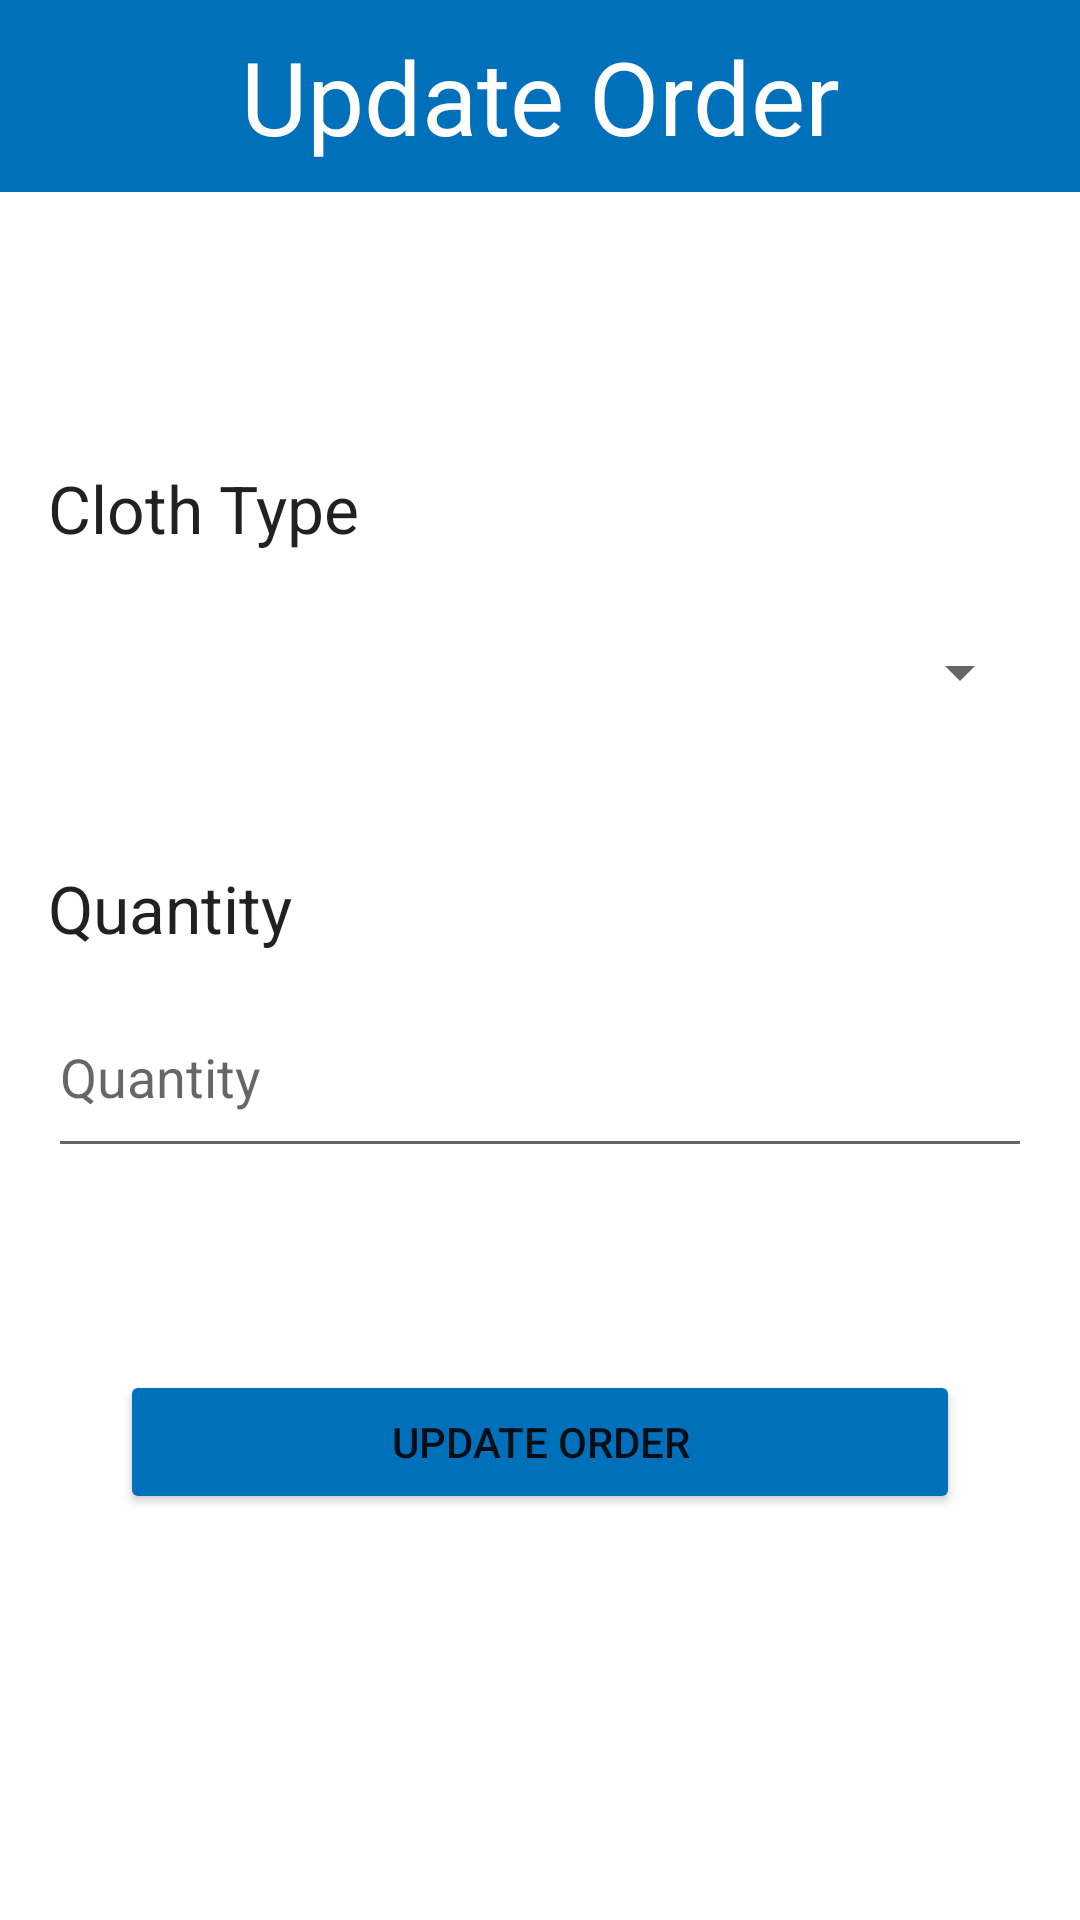

Reconstruct the res/layout file that produces this screen, plus the resources it refers to.
<!-- AndroidManifest.xml: application theme Theme.Edoobi -->
<!-- res/layout/activity_update.xml -->
<?xml version="1.0" encoding="utf-8"?>
<androidx.constraintlayout.widget.ConstraintLayout xmlns:android="http://schemas.android.com/apk/res/android"
    xmlns:app="http://schemas.android.com/apk/res-auto"
    xmlns:tools="http://schemas.android.com/tools"
    android:layout_width="match_parent"
    android:layout_height="match_parent"
    tools:context=".activities.AddActivity">


    <TextView
        android:id="@+id/textView4"
        android:layout_width="0dp"
        android:layout_height="64dp"
        android:background="@color/purple_500"
        android:gravity="center"
        android:text="Update Order"
        android:textAlignment="center"
        android:textAppearance="@style/TextAppearance.AppCompat.Display1"
        android:textColor="#FFFFFF"
        app:layout_constraintEnd_toEndOf="parent"
        app:layout_constraintStart_toStartOf="parent"
        app:layout_constraintTop_toTopOf="parent" />

    <TextView
        android:id="@+id/textView2"
        android:layout_width="wrap_content"
        android:layout_height="wrap_content"
        android:layout_marginBottom="8dp"
        android:text="Cloth Type"
        android:textAppearance="@style/TextAppearance.AppCompat.Large"
        app:layout_constraintBottom_toTopOf="@+id/spClothType"
        app:layout_constraintStart_toStartOf="@+id/spClothType" />

    <Spinner
        android:id="@+id/spClothType"
        android:layout_width="0dp"
        android:layout_height="64dp"
        android:layout_marginStart="16dp"
        android:layout_marginEnd="16dp"
        app:layout_constraintBottom_toBottomOf="parent"
        app:layout_constraintEnd_toEndOf="parent"
        app:layout_constraintStart_toStartOf="parent"
        app:layout_constraintTop_toBottomOf="@+id/textView4"
        app:layout_constraintVertical_bias="0.25" />


    <TextView
        android:id="@+id/textView3"
        android:layout_width="wrap_content"
        android:layout_height="wrap_content"
        android:layout_marginStart="16dp"
        android:layout_marginTop="32dp"
        android:text="Quantity"
        android:textAppearance="@style/TextAppearance.AppCompat.Large"
        app:layout_constraintStart_toStartOf="parent"
        app:layout_constraintTop_toBottomOf="@+id/spClothType" />

    <EditText
        android:id="@+id/etClothQuantity"
        android:layout_width="0dp"
        android:layout_height="64dp"
        android:layout_marginStart="16dp"
        android:layout_marginTop="8dp"
        android:layout_marginEnd="16dp"
        android:ems="10"
        android:hint="Quantity"
        android:inputType="number"
        app:layout_constraintEnd_toEndOf="parent"
        app:layout_constraintStart_toStartOf="parent"
        app:layout_constraintTop_toBottomOf="@+id/textView3" />

    <Button
        android:id="@+id/btnUpdateOrder"
        android:layout_width="0dp"
        android:layout_height="wrap_content"
        android:layout_marginStart="24dp"
        android:layout_marginTop="16dp"
        android:layout_marginEnd="24dp"
        android:layout_marginBottom="16dp"
        android:backgroundTint="@color/purple_500"
        android:text="Update Order"
        app:layout_constraintBottom_toBottomOf="parent"
        app:layout_constraintEnd_toEndOf="@+id/etClothQuantity"
        app:layout_constraintStart_toStartOf="@+id/etClothQuantity"
        app:layout_constraintTop_toBottomOf="@+id/etClothQuantity"
        app:layout_constraintVertical_bias="0.3" />

</androidx.constraintlayout.widget.ConstraintLayout>
<!-- resources referenced by this layout -->
<resources>
  <color name="purple_500">#0070bb</color>
  <style name="Theme.Edoobi" parent="Theme.MaterialComponents.DayNight.DarkActionBar">
          
          <item name="colorPrimary">@color/purple_500</item>
          <item name="colorPrimaryVariant">@color/purple_700</item>
          <item name="colorOnPrimary">@color/white</item>
          
          <item name="colorSecondary">@color/teal_200</item>
          <item name="colorSecondaryVariant">@color/teal_700</item>
          <item name="colorOnSecondary">@color/black</item>
          
          <item name="android:statusBarColor" tools:targetApi="l">?attr/colorPrimaryVariant</item>
          
      </style>
  <color name="purple_700">#FF3700B3</color>
  <color name="white">#FFFFFFFF</color>
  <color name="teal_200">#29abe1</color>
  <color name="teal_700">#FF018786</color>
  <color name="black">#002439</color>
</resources>
